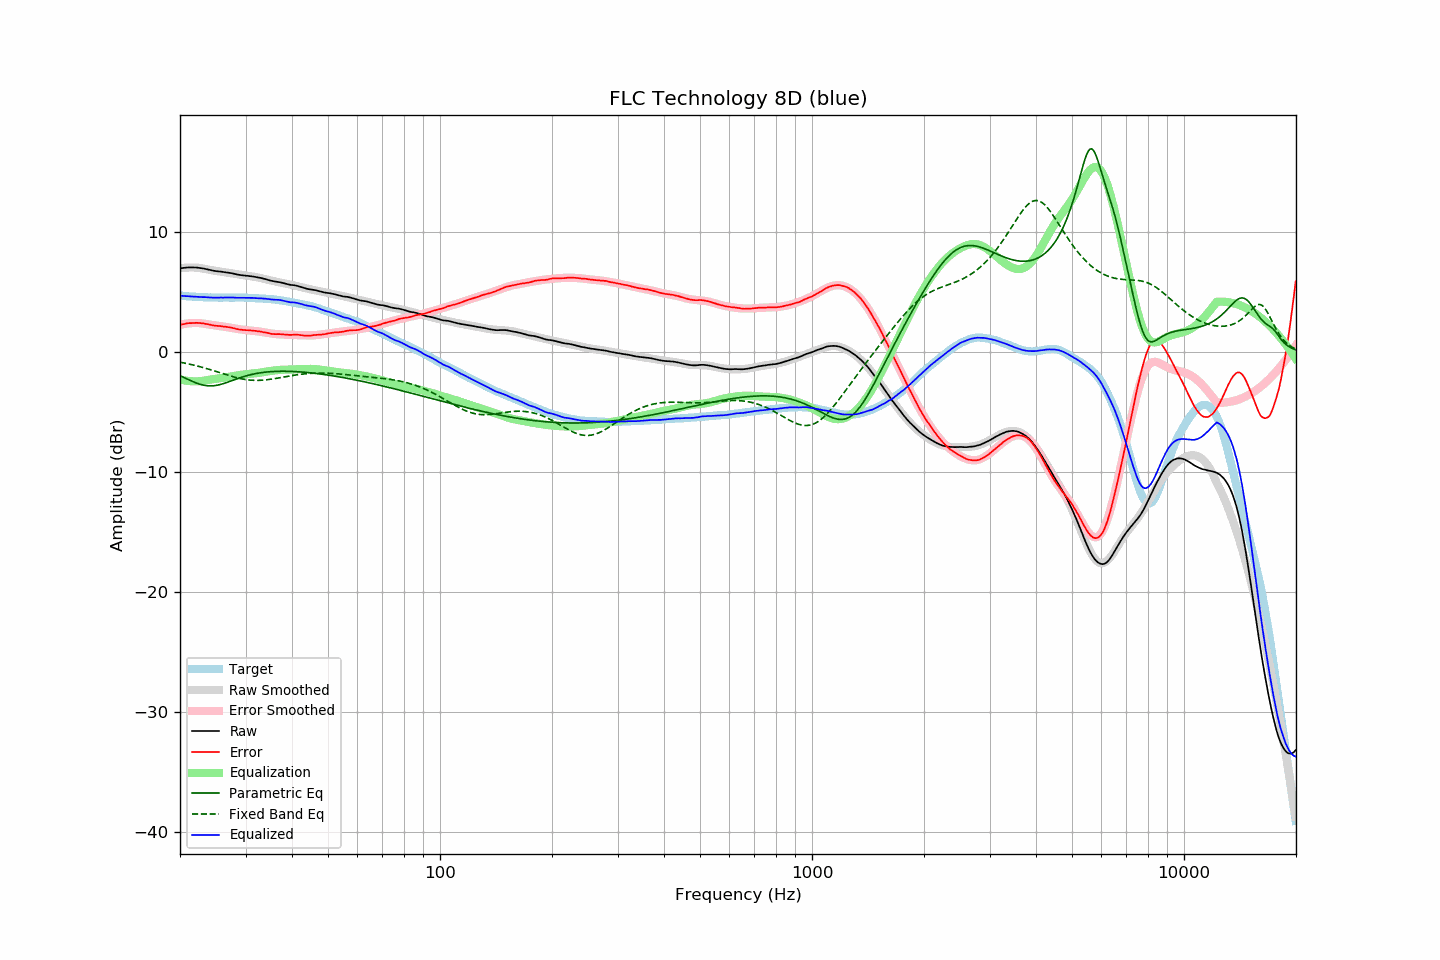

Values plotted in this chart, from the file beside it:
frequency, raw, error, smoothed, error_smoothed, equalization, parametric_eq, fixed_band_eq, equalized_raw, equalized_smoothed, target
20.00, 6.98, 2.27, 6.99, 2.27, -2.27, -1.97, -0.84, 4.71, 4.72, 4.71
20.20, 7.00, 2.30, 7.01, 2.30, -2.30, -2.03, -0.86, 4.70, 4.70, 4.70
20.40, 7.02, 2.33, 7.02, 2.33, -2.33, -2.09, -0.89, 4.69, 4.69, 4.69
20.61, 7.03, 2.35, 7.04, 2.36, -2.36, -2.15, -0.92, 4.67, 4.68, 4.68
20.81, 7.05, 2.39, 7.05, 2.38, -2.38, -2.21, -0.94, 4.67, 4.67, 4.66
21.02, 7.06, 2.41, 7.05, 2.40, -2.40, -2.28, -0.97, 4.66, 4.66, 4.65
21.23, 7.06, 2.42, 7.06, 2.41, -2.41, -2.34, -1.00, 4.65, 4.65, 4.64
21.44, 7.06, 2.41, 7.06, 2.42, -2.42, -2.40, -1.03, 4.64, 4.64, 4.65
21.66, 7.06, 2.43, 7.06, 2.43, -2.43, -2.46, -1.06, 4.63, 4.63, 4.63
21.87, 7.06, 2.43, 7.05, 2.43, -2.43, -2.51, -1.10, 4.63, 4.62, 4.63
22.09, 7.05, 2.45, 7.04, 2.44, -2.44, -2.56, -1.13, 4.62, 4.61, 4.61
22.31, 7.04, 2.44, 7.03, 2.43, -2.43, -2.61, -1.16, 4.61, 4.60, 4.60
22.54, 7.02, 2.43, 7.02, 2.42, -2.42, -2.66, -1.20, 4.60, 4.60, 4.59
22.76, 7.01, 2.42, 7.00, 2.41, -2.41, -2.70, -1.23, 4.60, 4.59, 4.59
22.99, 6.98, 2.40, 6.98, 2.39, -2.39, -2.73, -1.27, 4.59, 4.58, 4.58
23.22, 6.96, 2.39, 6.95, 2.37, -2.37, -2.76, -1.31, 4.59, 4.58, 4.57
23.45, 6.93, 2.35, 6.93, 2.35, -2.35, -2.79, -1.35, 4.58, 4.57, 4.58
23.69, 6.90, 2.33, 6.90, 2.33, -2.33, -2.80, -1.39, 4.57, 4.57, 4.57
23.92, 6.87, 2.32, 6.87, 2.31, -2.31, -2.81, -1.43, 4.56, 4.56, 4.56
24.16, 6.84, 2.28, 6.85, 2.29, -2.29, -2.81, -1.47, 4.55, 4.56, 4.56
24.40, 6.81, 2.25, 6.82, 2.27, -2.27, -2.81, -1.51, 4.54, 4.56, 4.56
24.65, 6.78, 2.22, 6.80, 2.24, -2.24, -2.80, -1.55, 4.54, 4.56, 4.56
24.89, 6.76, 2.20, 6.78, 2.22, -2.22, -2.78, -1.59, 4.54, 4.55, 4.56
25.14, 6.74, 2.19, 6.76, 2.21, -2.21, -2.76, -1.63, 4.54, 4.55, 4.55
25.39, 6.73, 2.19, 6.74, 2.19, -2.19, -2.73, -1.68, 4.54, 4.55, 4.55
25.65, 6.72, 2.18, 6.72, 2.17, -2.17, -2.70, -1.72, 4.55, 4.55, 4.54
25.91, 6.70, 2.16, 6.70, 2.15, -2.15, -2.66, -1.76, 4.55, 4.55, 4.54
26.16, 6.68, 2.13, 6.68, 2.13, -2.13, -2.62, -1.81, 4.55, 4.54, 4.55
26.43, 6.67, 2.12, 6.66, 2.11, -2.11, -2.58, -1.85, 4.56, 4.54, 4.55
26.69, 6.65, 2.11, 6.64, 2.09, -2.09, -2.53, -1.89, 4.56, 4.54, 4.55
26.96, 6.63, 2.09, 6.62, 2.07, -2.07, -2.49, -1.93, 4.56, 4.54, 4.54
27.23, 6.61, 2.07, 6.59, 2.05, -2.05, -2.44, -1.97, 4.56, 4.55, 4.54
27.50, 6.58, 2.04, 6.57, 2.02, -2.02, -2.39, -2.01, 4.56, 4.55, 4.54
27.77, 6.55, 2.00, 6.55, 2.00, -2.00, -2.34, -2.05, 4.55, 4.55, 4.55
28.05, 6.52, 1.98, 6.52, 1.97, -1.97, -2.29, -2.09, 4.55, 4.55, 4.54
28.33, 6.48, 1.93, 6.50, 1.95, -1.95, -2.24, -2.12, 4.53, 4.55, 4.55
28.62, 6.46, 1.91, 6.48, 1.93, -1.93, -2.19, -2.16, 4.53, 4.55, 4.55
28.90, 6.44, 1.89, 6.45, 1.91, -1.91, -2.15, -2.19, 4.53, 4.55, 4.55
29.19, 6.42, 1.87, 6.43, 1.89, -1.89, -2.10, -2.22, 4.53, 4.55, 4.55
29.48, 6.40, 1.85, 6.41, 1.87, -1.87, -2.06, -2.24, 4.53, 4.54, 4.55
29.78, 6.39, 1.85, 6.39, 1.85, -1.85, -2.02, -2.27, 4.54, 4.54, 4.54
30.08, 6.37, 1.83, 6.37, 1.84, -1.84, -1.98, -2.29, 4.53, 4.54, 4.54
30.38, 6.36, 1.83, 6.36, 1.82, -1.82, -1.94, -2.31, 4.54, 4.53, 4.53
30.68, 6.34, 1.82, 6.34, 1.81, -1.81, -1.91, -2.32, 4.53, 4.53, 4.52
30.99, 6.33, 1.81, 6.32, 1.80, -1.80, -1.88, -2.34, 4.53, 4.52, 4.52
31.30, 6.31, 1.79, 6.30, 1.79, -1.79, -1.85, -2.34, 4.52, 4.51, 4.52
31.61, 6.29, 1.78, 6.28, 1.78, -1.78, -1.82, -2.35, 4.51, 4.51, 4.51
31.93, 6.26, 1.77, 6.26, 1.76, -1.76, -1.79, -2.35, 4.50, 4.50, 4.49
32.24, 6.24, 1.75, 6.24, 1.75, -1.75, -1.76, -2.36, 4.49, 4.49, 4.49
32.57, 6.21, 1.73, 6.21, 1.73, -1.73, -1.74, -2.35, 4.49, 4.48, 4.48
32.89, 6.19, 1.72, 6.18, 1.70, -1.70, -1.72, -2.35, 4.49, 4.47, 4.47
33.22, 6.16, 1.69, 6.15, 1.68, -1.68, -1.70, -2.34, 4.48, 4.47, 4.47
33.55, 6.12, 1.66, 6.12, 1.66, -1.66, -1.68, -2.33, 4.46, 4.46, 4.46
33.89, 6.09, 1.64, 6.08, 1.63, -1.63, -1.67, -2.32, 4.46, 4.45, 4.45
34.23, 6.05, 1.62, 6.05, 1.61, -1.61, -1.65, -2.30, 4.44, 4.44, 4.43
34.57, 6.01, 1.58, 6.02, 1.59, -1.59, -1.64, -2.28, 4.42, 4.43, 4.43
34.92, 5.97, 1.56, 5.99, 1.57, -1.57, -1.63, -2.27, 4.40, 4.42, 4.41
35.27, 5.94, 1.52, 5.96, 1.55, -1.55, -1.62, -2.25, 4.39, 4.41, 4.42
35.62, 5.91, 1.51, 5.93, 1.54, -1.54, -1.61, -2.22, 4.38, 4.39, 4.40
35.97, 5.89, 1.50, 5.90, 1.52, -1.52, -1.61, -2.20, 4.37, 4.38, 4.39
... 635 more rows
